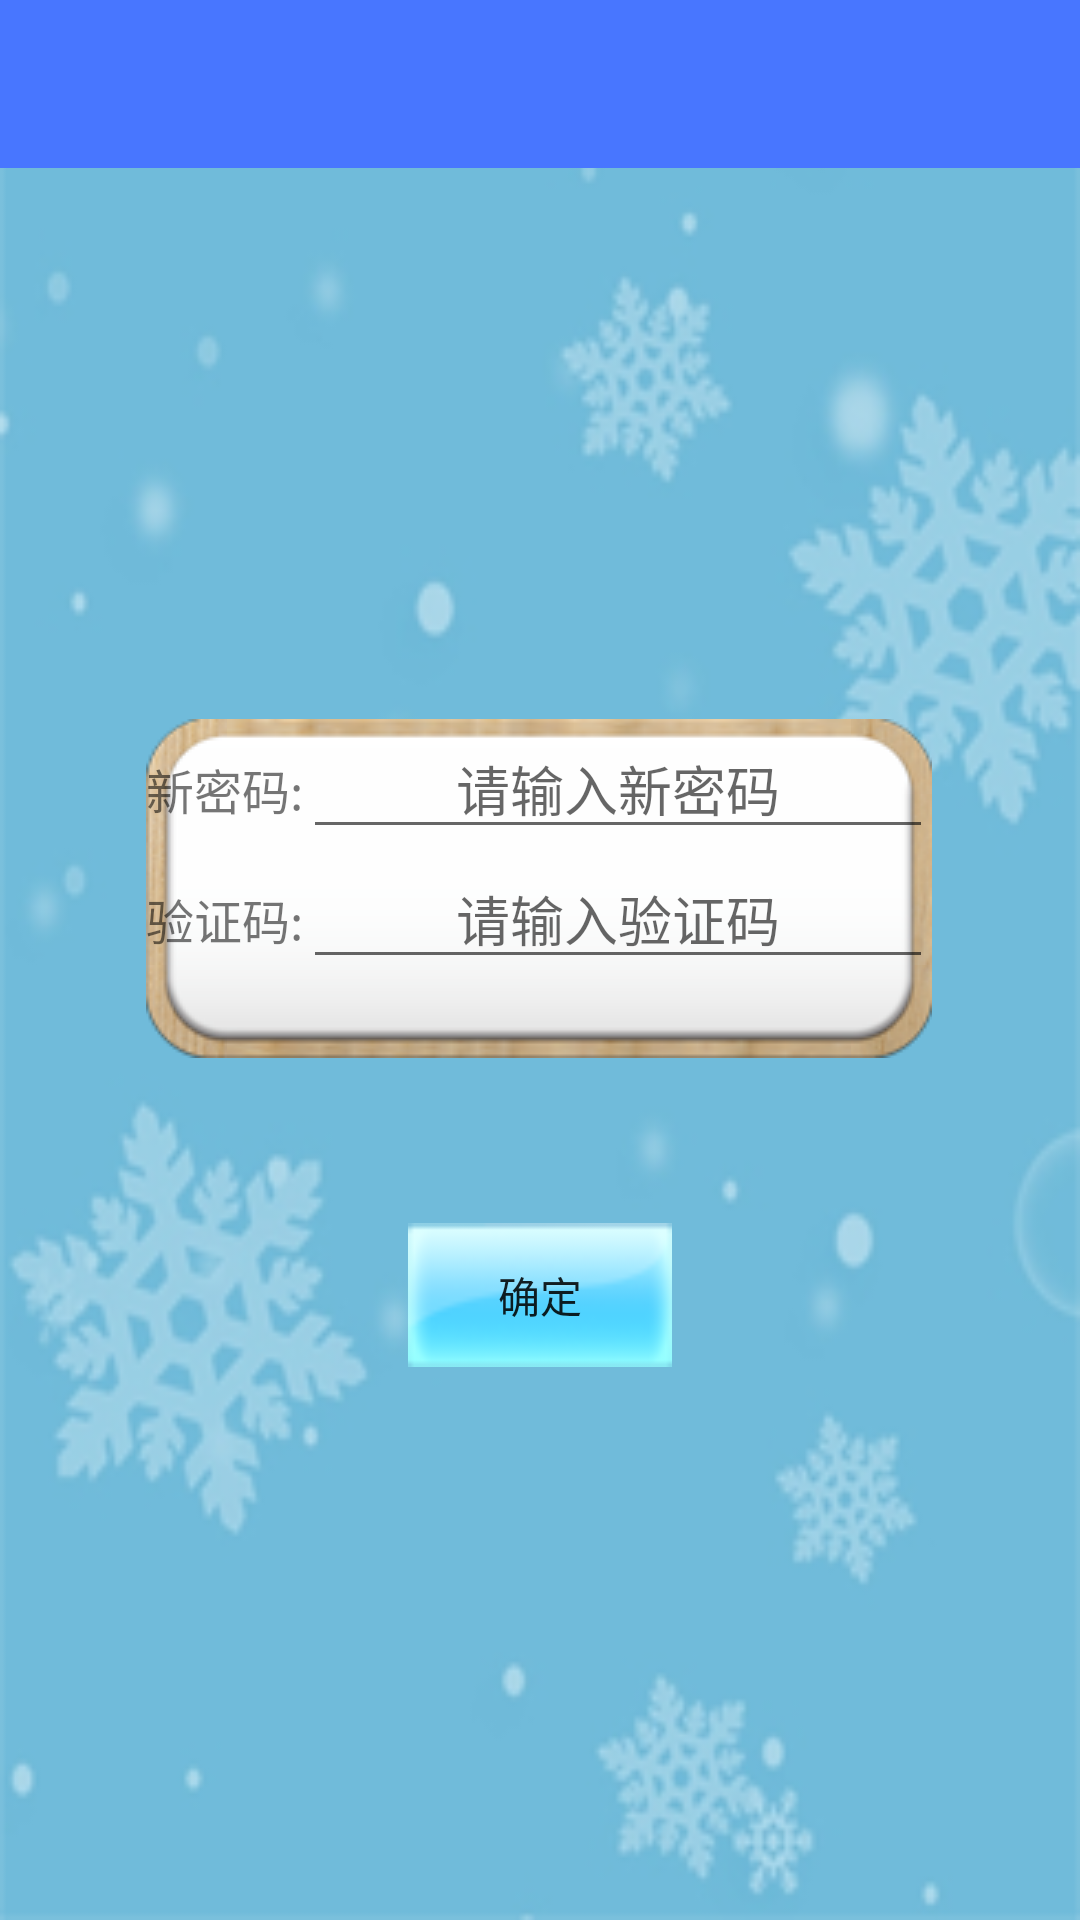

Layout XML and referenced resources for this Android screen:
<!-- AndroidManifest.xml: application theme AppTheme -->
<!-- res/layout/change_password.xml -->
<?xml version="1.0" encoding="utf-8"?>
<LinearLayout xmlns:android="http://schemas.android.com/apk/res/android"
    xmlns:tools="http://schemas.android.com/tools"
    android:layout_width="match_parent"
    android:layout_height="match_parent"
    android:background="@drawable/bg"
    android:orientation="vertical"
    tools:context="com.cirnoteam.accountingassistant.activity.ChangePassword">

    <android.support.v7.widget.Toolbar
        android:id="@+id/activity_changepassword_toolbar"
        android:layout_width="match_parent"
        android:layout_height="wrap_content"
        android:background="?attr/colorPrimary"
        android:minHeight="?attr/actionBarSize" />

    <View
        android:layout_width="match_parent"
        android:layout_height="0dp"
        android:layout_weight="1" />


    <TableLayout
        android:id="@+id/table1"
        android:layout_width="wrap_content"
        android:layout_height="wrap_content"
        android:layout_gravity="center_horizontal"
        android:background="@drawable/side">


        <TableRow
            android:layout_width="wrap_content"
            android:layout_height="wrap_content">

            <TextView
                android:id="@+id/txt2"
                android:layout_width="wrap_content"
                android:layout_height="wrap_content"
                android:gravity="center"
                android:text="新密码:"
                android:textSize="16sp" />

            <EditText
                android:id="@+id/new_password"
                android:layout_width="wrap_content"
                android:layout_height="wrap_content"
                android:ems="10"
                android:gravity="center"
                android:hint="请输入新密码"
                android:inputType="numberPassword" />

        </TableRow>

        <TableRow
            android:layout_width="wrap_content"
            android:layout_height="wrap_content">

            <TextView
                android:id="@+id/txt3"
                android:layout_width="wrap_content"
                android:layout_height="wrap_content"
                android:gravity="center"
                android:text="验证码:"
                android:textSize="16sp" />

            <EditText
                android:id="@+id/code"
                android:layout_width="wrap_content"
                android:layout_height="wrap_content"
                android:ems="10"
                android:gravity="center"
                android:hint="请输入验证码" />

        </TableRow>

    </TableLayout>

    <View
        android:layout_width="match_parent"
        android:layout_height="0dp"
        android:layout_weight="0.3" />

    <Button
        android:id="@+id/change_password_button"
        android:layout_width="wrap_content"
        android:layout_height="wrap_content"
        android:layout_gravity="center_horizontal"
        android:background="@drawable/botton1"
        android:onClick="changePassword"
        android:text="确定" />

    <View
        android:layout_width="match_parent"
        android:layout_height="0dp"
        android:layout_weight="1" />

</LinearLayout>
<!-- resources referenced by this layout -->
<resources>
  <!-- drawable bg: png bitmap (drawable, 44586 bytes) -->
  <!-- drawable botton1 (drawable) -->
  <?xml version="1.0" encoding="utf-8"?>
  <selector xmlns:android="http://schemas.android.com/apk/res/android">
      
      
      
      <item android:state_pressed="true" android:drawable="@drawable/btn_press_xiao" />
      <item android:state_focused="true" android:drawable="@drawable/btn_xiao" />
      <item android:drawable="@drawable/btn_xiao" />
  </selector>
  <style name="AppTheme" parent="Theme.AppCompat.Light.NoActionBar">
          
          
          
          
          
          <item name="colorPrimary">#4876FF</item>
          
          <item name="colorPrimaryDark">#3A5FCD</item>
          
          <item name="android:windowBackground">@android:color/white</item>
      </style>
  <!-- drawable btn_press_xiao: png bitmap (drawable, 4857 bytes) -->
  <!-- drawable btn_xiao: png bitmap (drawable, 3860 bytes) -->
</resources>
